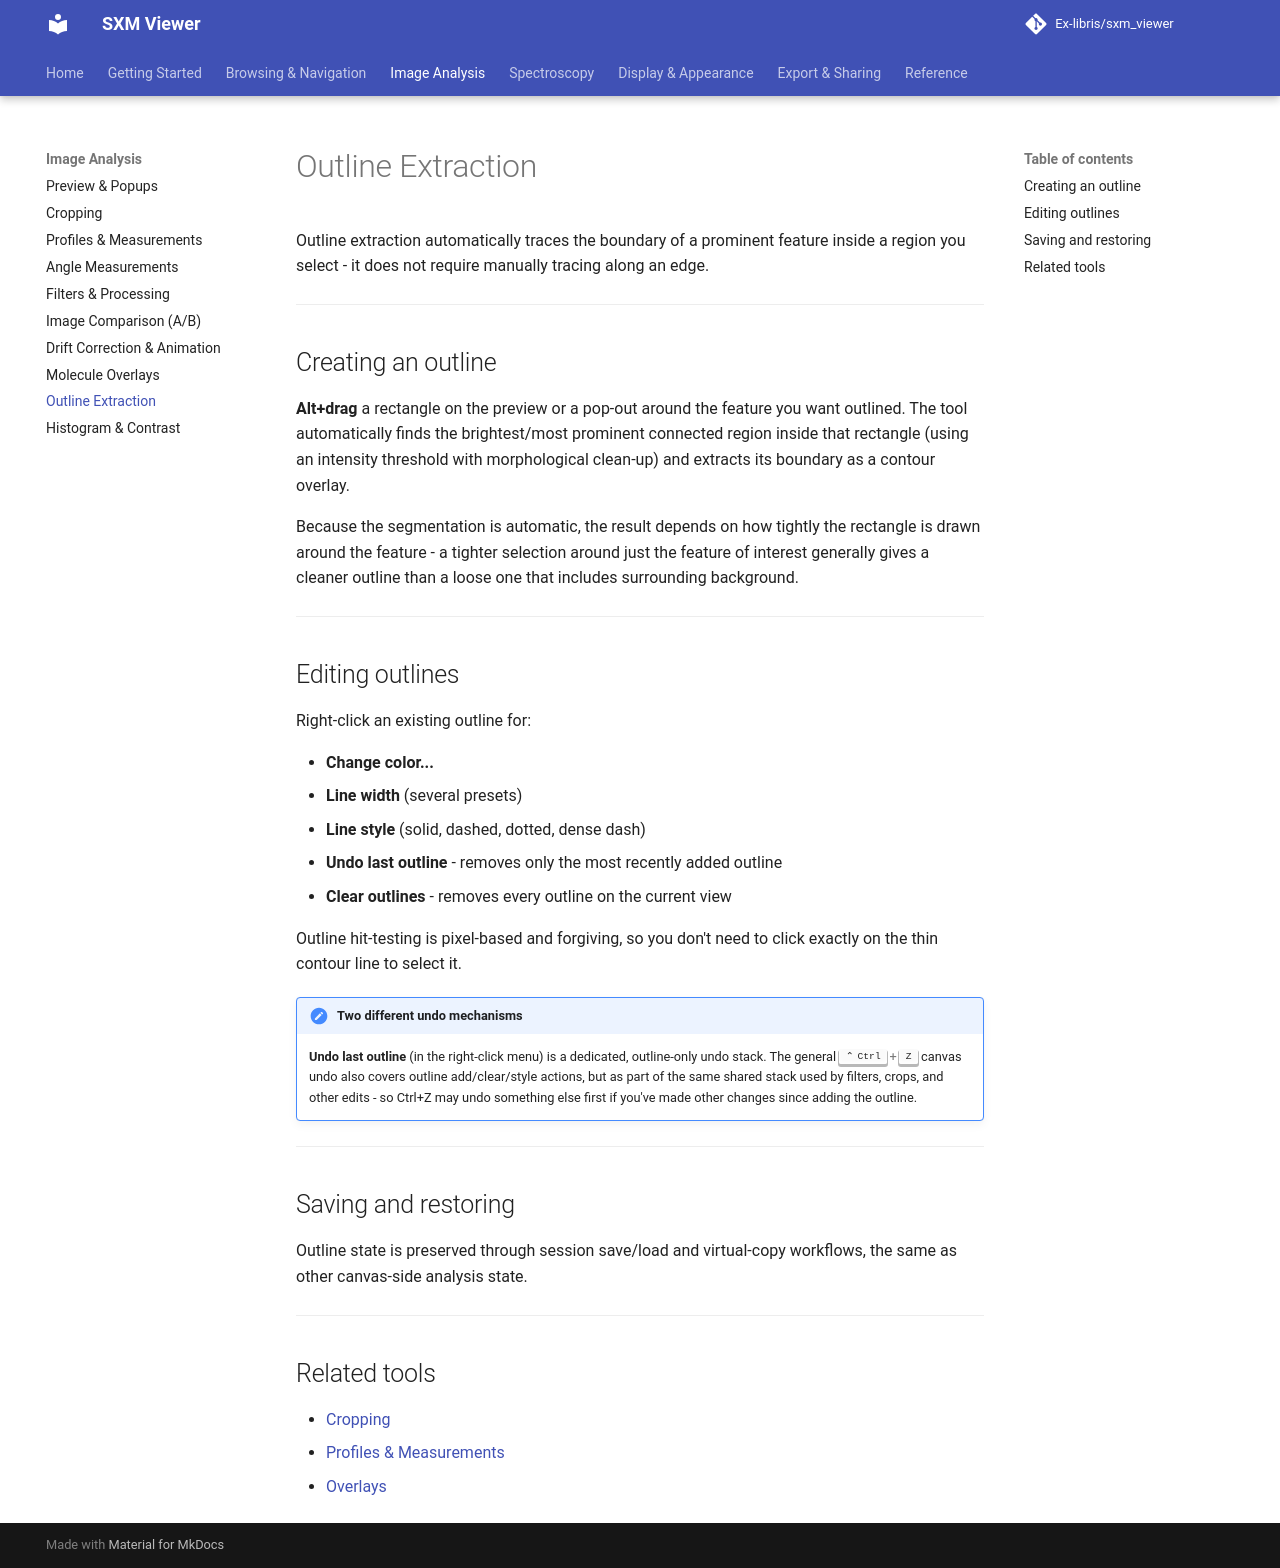

repository: Ex-libris/sxm_viewer · page: image-analysis/outlines/index.html · generator: mkdocs

# Outline Extraction

Outline extraction automatically traces the boundary of a prominent feature inside a region you select - it does not require manually tracing along an edge.

---

## Creating an outline

**Alt+drag** a rectangle on the preview or a pop-out around the feature you want outlined. The tool automatically finds the brightest/most prominent connected region inside that rectangle (using an intensity threshold with morphological clean-up) and extracts its boundary as a contour overlay.

Because the segmentation is automatic, the result depends on how tightly the rectangle is drawn around the feature - a tighter selection around just the feature of interest generally gives a cleaner outline than a loose one that includes surrounding background.

---

## Editing outlines

Right-click an existing outline for:

- **Change color...**
- **Line width** (several presets)
- **Line style** (solid, dashed, dotted, dense dash)
- **Undo last outline** - removes only the most recently added outline
- **Clear outlines** - removes every outline on the current view

Outline hit-testing is pixel-based and forgiving, so you don't need to click exactly on the thin contour line to select it.

!!! note "Two different undo mechanisms"
    **Undo last outline** (in the right-click menu) is a dedicated, outline-only undo stack. The general ++ctrl+z++ canvas undo also covers outline add/clear/style actions, but as part of the same shared stack used by filters, crops, and other edits - so Ctrl+Z may undo something else first if you've made other changes since adding the outline.

---

## Saving and restoring

Outline state is preserved through session save/load and virtual-copy workflows, the same as other canvas-side analysis state.

---

## Related tools

- [Cropping](cropping.md)
- [Profiles & Measurements](profiles.md)
- [Overlays](../workspace/overlays.md)
